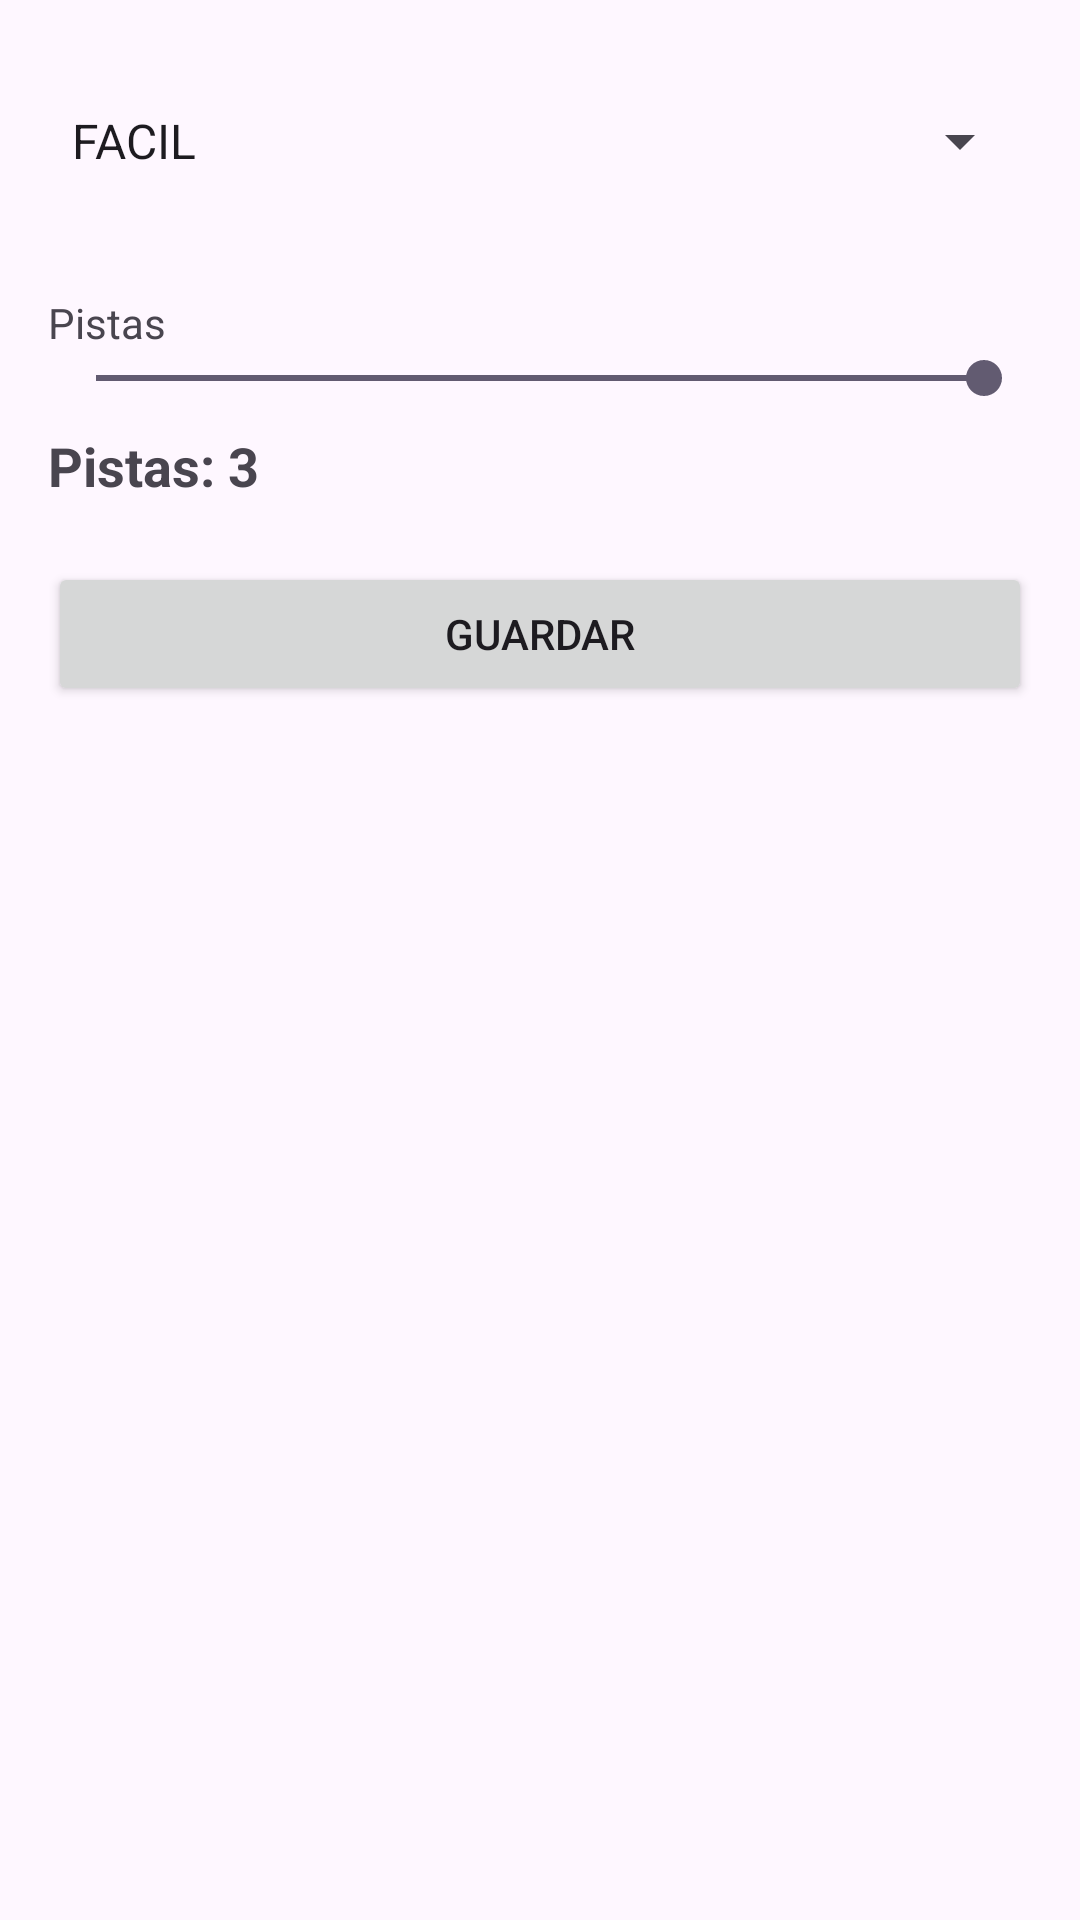

This screen was rendered from an Android layout file. Write that file and the resources it references.
<!-- AndroidManifest.xml: application theme Theme.Proyecto1Activity1 -->
<!-- res/layout/activity_opciones.xml -->
<?xml version="1.0" encoding="utf-8"?>
<androidx.constraintlayout.widget.ConstraintLayout xmlns:android="http://schemas.android.com/apk/res/android"
    xmlns:app="http://schemas.android.com/apk/res-auto"
    android:layout_width="match_parent"
    android:layout_height="match_parent">

    <LinearLayout
        android:layout_width="match_parent"
        android:layout_height="match_parent"
        android:orientation="vertical"
        android:padding="16dp"
        app:layout_constraintTop_toTopOf="parent">

        <Spinner
            android:id="@+id/spinnerDificultad"
            android:layout_width="match_parent"
            android:layout_height="62dp"
            android:entries="@array/dificultades" />

        <TextView
            android:id="@+id/textViewPistas"
            android:layout_width="wrap_content"
            android:layout_height="wrap_content"
            android:layout_marginTop="20dp"
            android:text="Pistas" />

        <SeekBar
            android:id="@+id/seekBarPistas"
            android:layout_width="match_parent"
            android:layout_height="wrap_content"
            android:max="3"
            android:progress="3" />

        <TextView
            android:id="@+id/textViewPistasValor"
            android:layout_width="wrap_content"
            android:layout_height="wrap_content"
            android:layout_marginTop="8dp"
            android:text="Pistas: 3"
            android:textSize="18sp"
            android:textStyle="bold"/>


        <Button
            android:id="@+id/btnGuardar"
            android:layout_width="match_parent"
            android:layout_height="wrap_content"
            android:layout_marginTop="20dp"
            android:text="Guardar" />

    </LinearLayout>
</androidx.constraintlayout.widget.ConstraintLayout>
<!-- resources referenced by this layout -->
<resources>
  <string-array name="dificultades">
          <item>FACIL</item>
          <item>MEDIO</item>
          <item>DIFICIL</item>
      </string-array>
  <style name="Theme.Proyecto1Activity1" parent="Base.Theme.Proyecto1Activity1" />
  <style name="Base.Theme.Proyecto1Activity1" parent="Theme.Material3.DayNight.NoActionBar">
          
          
      </style>
</resources>
